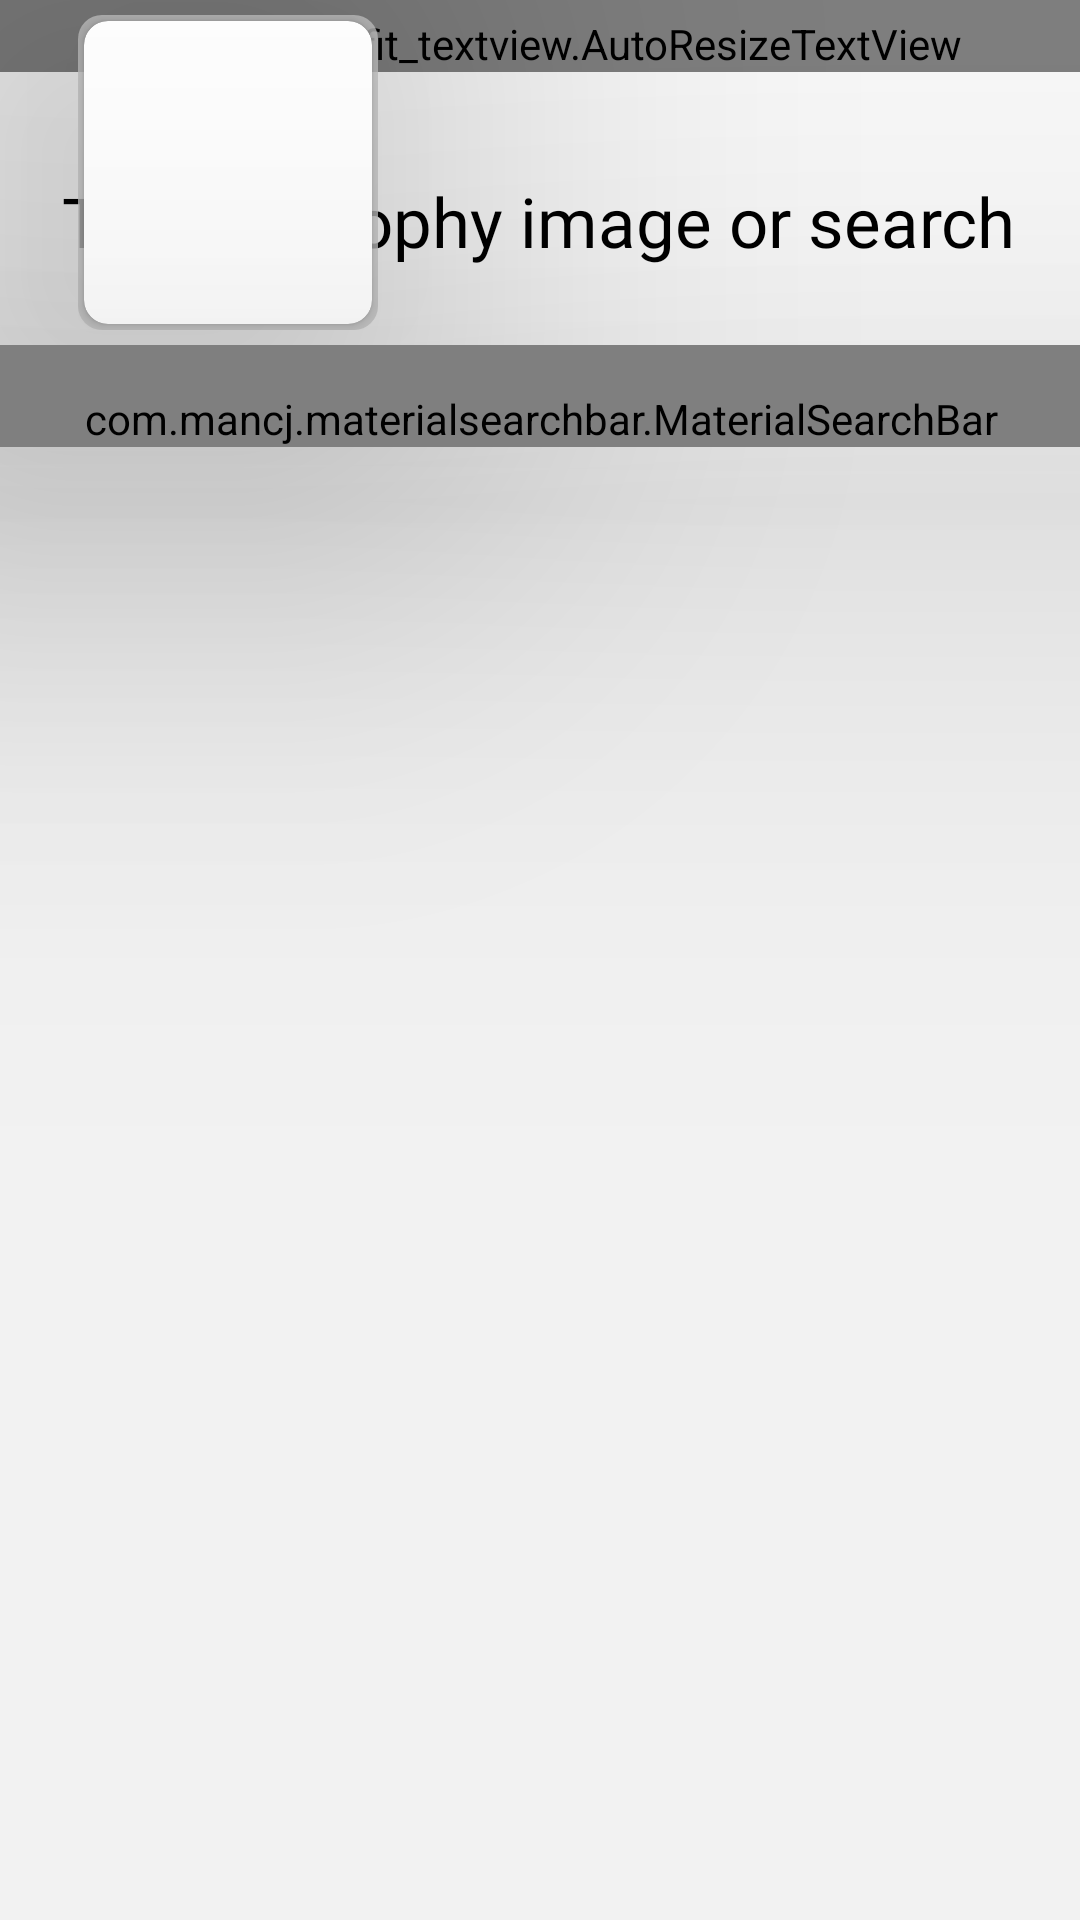

Reconstruct the res/layout file that produces this screen, plus the resources it refers to.
<!-- AndroidManifest.xml: application theme AppTheme.NoActionBar -->
<!-- res/layout/trophy_with_awards_activity.xml -->
<?xml version="1.0" encoding="utf-8"?>
<androidx.constraintlayout.widget.ConstraintLayout xmlns:android="http://schemas.android.com/apk/res/android"
    xmlns:app="http://schemas.android.com/apk/res-auto"
    xmlns:tools="http://schemas.android.com/tools"
    android:id="@+id/activity_trophy_with_awards"
    android:layout_width="match_parent"
    android:layout_height="fill_parent"
    android:background="#f2f2f2"
    tools:context=".TrophyWithAwardsActivity">


    <LinearLayout
        android:translationZ="90dp"
        android:id="@+id/trophy_with_awards_trophy"
        android:layout_width="100dp"
        android:layout_height="105dp"

        android:background="@drawable/rect_outline"
        android:orientation="vertical"
        android:layout_marginTop="5dp"
        app:layout_constraintEnd_toEndOf="parent"
        app:layout_constraintHorizontal_bias="0.1"
        app:layout_constraintStart_toStartOf="parent"
        app:layout_constraintTop_toTopOf="parent">
            <androidx.cardview.widget.CardView
                android:layout_width="match_parent"
                android:layout_height="match_parent"
                app:cardCornerRadius="8dp"
                android:layout_margin="2dp"
                android:elevation="10dp">

                <ImageView
                    android:id="@+id/trophy_with_awards_thumbnail"
                    android:layout_width="100dp"
                    android:layout_height="105dp"
                    android:elevation="10dp"
                    android:foreground="?android:attr/selectableItemBackground"
                    android:scaleType="centerCrop"
                    android:translationZ="90dp" />
        </androidx.cardview.widget.CardView>





    </LinearLayout>


    <View
        android:id="@+id/view"
        android:layout_width="match_parent"
        android:layout_height="115dp"
        android:background="#f9f9f9"

        android:translationZ="0dp"
        app:layout_constraintEnd_toEndOf="parent"
        app:layout_constraintHorizontal_bias="0.0"
        app:layout_constraintStart_toStartOf="parent"
        app:layout_constraintTop_toTopOf="parent" />

    <com.lb.auto_fit_textview.AutoResizeTextView

        android:id="@+id/trophy_with_awards_title"
        android:layout_width="800dp"
        android:layout_height="wrap_content"
        android:maxLines="1"

        android:fontFamily="@font/montserrat_extrabold"
        android:paddingTop="5dp"
        android:text="@string/sport_trophies"
        android:textAlignment="center"
        android:textColor="#000"
        android:textSize="30sp"
        app:layout_constraintEnd_toEndOf="parent"
        app:layout_constraintStart_toStartOf="parent"
        app:layout_constraintTop_toBottomOf="@+id/imageView2" />

    <TextView
        android:layout_width="wrap_content"
        android:layout_height="wrap_content"

        android:layout_marginBottom="12dp"
        android:fontFamily="@font/montserrat_bold"
        android:text="Tap the trophy image or search"
        android:textAlignment="center"
        android:textColor="#000"
        android:textSize="23dp"
        app:layout_constraintBottom_toBottomOf="@+id/view"
        app:layout_constraintEnd_toEndOf="parent"
        app:layout_constraintHorizontal_bias="0.489"
        app:layout_constraintStart_toStartOf="parent"
        app:layout_constraintTop_toBottomOf="@+id/trophy_with_awards_title"
        app:layout_constraintVertical_bias="0.708" />

    <View
        android:id="@+id/view2"
        android:layout_width="1300dp"
        android:layout_height="4dp"
        android:layout_above="@id/view"
        android:background="@drawable/shadow"
        app:layout_constraintEnd_toEndOf="parent"
        app:layout_constraintHorizontal_bias="0.325"
        app:layout_constraintStart_toStartOf="parent"
        app:layout_constraintTop_toBottomOf="@+id/view" />


    <com.mancj.materialsearchbar.MaterialSearchBar
        android:id="@+id/trophies_search"
        style="@style/MaterialSearchBarLight"
        android:layout_width="1100dp"
        android:layout_height="wrap_content"
        android:elevation="8dp"
        android:paddingTop="15dp"
        app:layout_constraintBottom_toTopOf="@+id/trophy_with_awards_recycleview"
        app:layout_constraintEnd_toEndOf="parent"
        app:layout_constraintStart_toStartOf="parent"
        app:layout_constraintTop_toBottomOf="@id/view"
        app:layout_constraintVertical_bias="0.0"
        app:mt_maxSuggestionsCount="10"
        app:mt_placeholder=""
        app:mt_speechMode="false"
        android:translationZ="90dp"/>


    <androidx.recyclerview.widget.RecyclerView
        android:id="@+id/trophy_with_awards_recycleview"
        android:layout_width="1268dp"
        android:layout_height="fill_parent"
        android:layout_gravity="center|center_horizontal"
        android:layout_marginStart="10dp"
        android:layout_marginTop="195dp"
        android:layout_marginEnd="10dp"
        android:clipToPadding="false"
        android:padding="20dp"
        app:layout_constraintBottom_toBottomOf="parent"
        app:layout_constraintEnd_toEndOf="parent"
        app:layout_constraintStart_toStartOf="parent"
        app:layout_constraintTop_toTopOf="parent" />



</androidx.constraintlayout.widget.ConstraintLayout>
<!-- resources referenced by this layout -->
<resources>
  <!-- drawable rect_outline (drawable) -->
  <?xml version="1.0" encoding="utf-8"?>
  <layer-list xmlns:android="http://schemas.android.com/apk/res/android">
      <item>
          <shape android:shape="rectangle">
              <solid android:color="#CABBBBBB"/>
              <corners android:radius="8dp" />
          </shape>
      </item>
  
      <item
          android:left="3dp"
          android:right="3dp"
          android:top="3dp"
          android:bottom="3dp">
          <shape android:shape="rectangle">
              <solid android:color="#f9f9f9"/>
              <corners android:radius="8dp" />
          </shape>
      </item>
  </layer-list>
  <!-- drawable shadow (drawable) -->
  <shape xmlns:android="http://schemas.android.com/apk/res/android">
      <gradient
          android:startColor="#f2f2f2"
          android:endColor="#3D000000"
          android:angle="90" />
  </shape>
  <string name="sport_trophies">Sport Trophies</string>
  <style name="AppTheme.NoActionBar">
  
          <item name="colorPrimary">@color/colorPrimary</item>
  
          <item name="windowActionBar">false</item>
          <item name="windowNoTitle">true</item>
      </style>
  <color name="colorPrimary">#C72027</color>
</resources>
